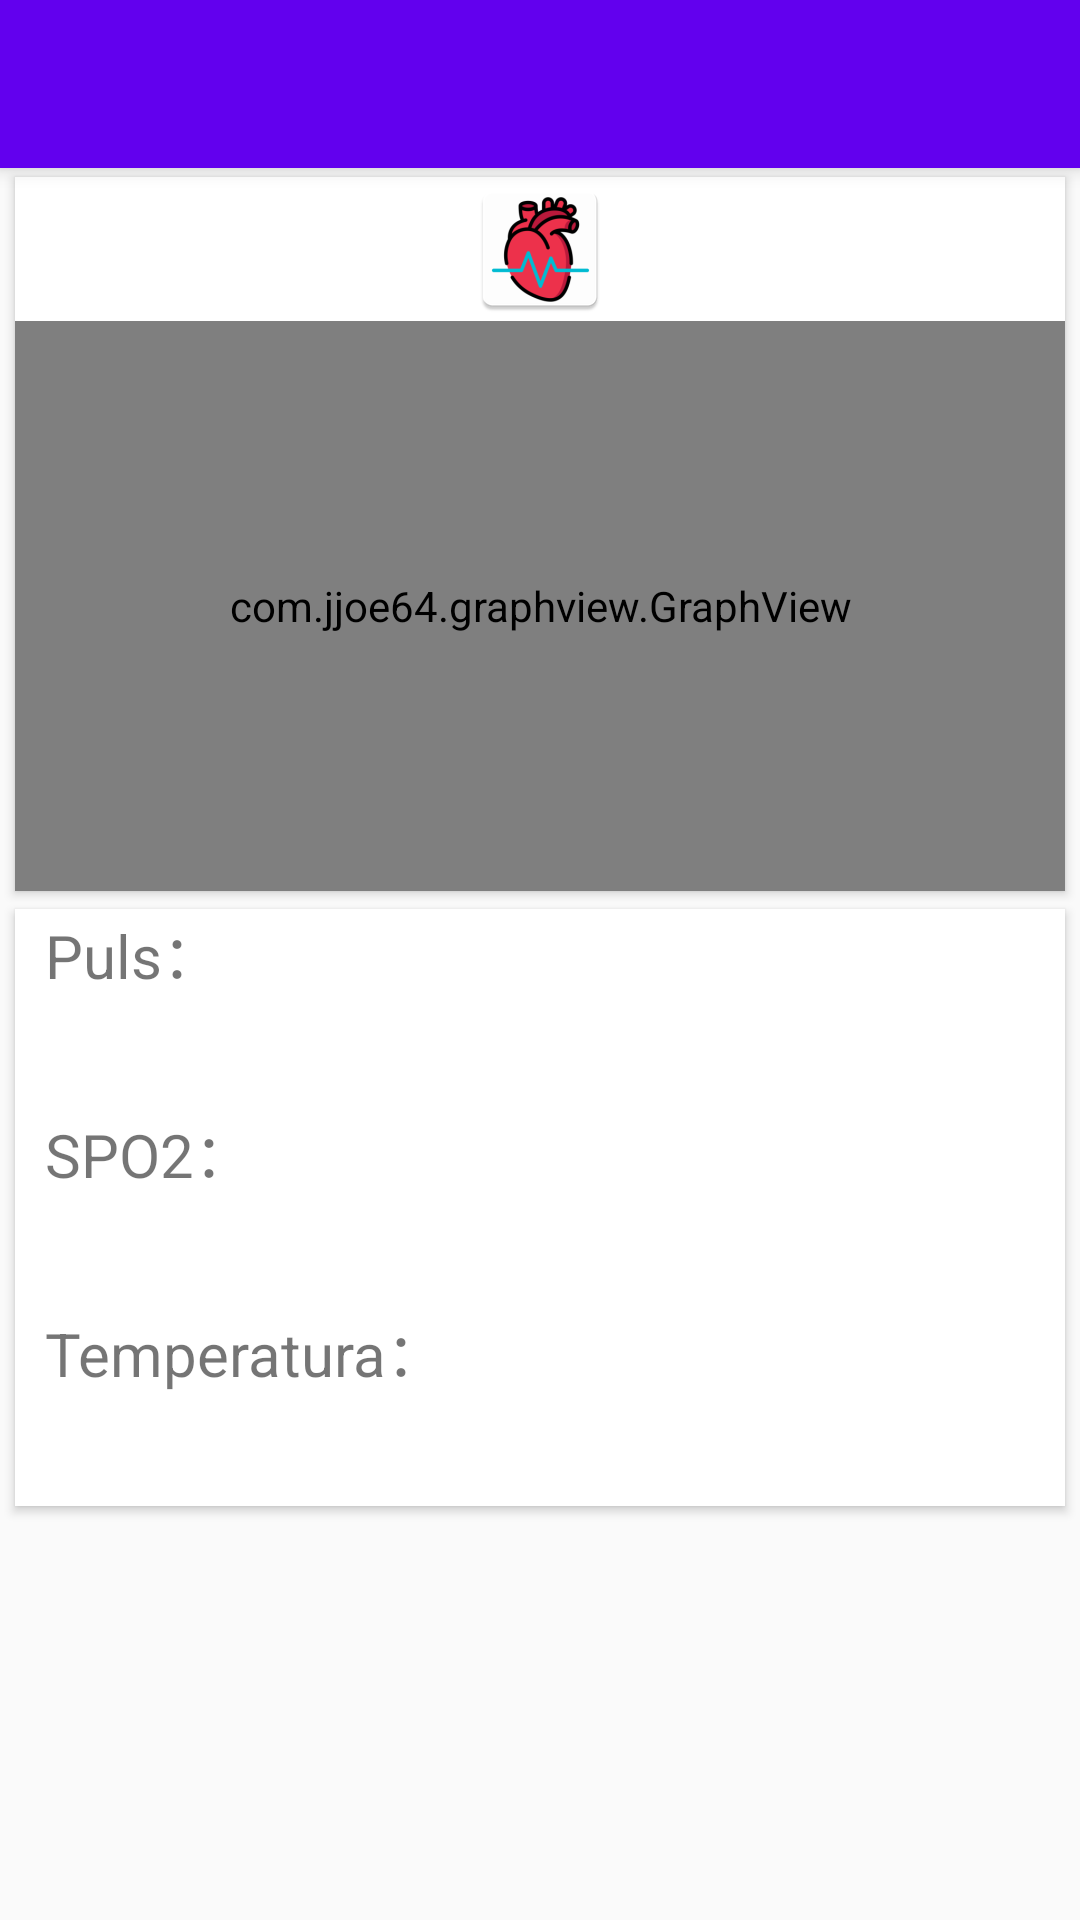

The Android layout XML behind this screen, and the referenced resources:
<!-- AndroidManifest.xml: activity theme AppTheme.NoActionBar -->
<!-- res/layout/activity_main.xml -->
<?xml version="1.0" encoding="utf-8"?>
<androidx.drawerlayout.widget.DrawerLayout xmlns:android="http://schemas.android.com/apk/res/android"
    xmlns:app="http://schemas.android.com/apk/res-auto"
    xmlns:tools="http://schemas.android.com/tools"
    android:layout_width="match_parent"
    android:layout_height="match_parent"
    android:id="@+id/drawer_layout"
    android:gravity="center_horizontal"
    android:orientation="vertical"
    app:layout_behavior="@string/appbar_scrolling_view_behavior"
    tools:context="MainActivity"

    tools:openDrawer="start">

    <LinearLayout
        android:layout_width="match_parent"
        android:layout_height="match_parent"
        android:gravity="center_horizontal"
        android:orientation="vertical">

        <androidx.appcompat.widget.Toolbar
            android:id="@+id/Toolbar"
            android:layout_width="match_parent"
            android:layout_height="?attr/actionBarSize"
            android:background="@color/purple_500"
            android:elevation="4dp"
            android:theme="@style/ThemeOverlay.AppCompat.Dark.ActionBar"
            app:popupTheme="@style/ThemeOverlay.AppCompat.Light" />

        <androidx.cardview.widget.CardView
            android:layout_width="354dp"
            android:layout_height="wrap_content"
            app:cardBackgroundColor="@color/white"
            app:cardCornerRadius="0dp"
            app:cardElevation="2dp"
            app:cardUseCompatPadding="true"
            app:contentPadding="0dp">

            <LinearLayout
                android:layout_width="match_parent"
                android:layout_height="wrap_content"
                android:gravity="center"
                android:orientation="vertical">

                <ImageView
                    android:id="@+id/imageView"
                    android:layout_width="223dp"
                    android:gravity="center"
                    android:layout_height="wrap_content"
                    android:src="@mipmap/ic_image2" />












                <com.jjoe64.graphview.GraphView
                    android:id="@+id/mGraph"
                    android:layout_width="350dp"
                    android:layout_height="190dp"
                    android:paddingTop="15dp"
                    android:paddingBottom="15dp" />

            </LinearLayout>
        </androidx.cardview.widget.CardView>

        <androidx.cardview.widget.CardView
            android:layout_width="wrap_content"
            android:layout_height="wrap_content"
            app:cardBackgroundColor="@color/white"
            app:cardCornerRadius="0dp"
            app:cardElevation="2dp"
            app:cardUseCompatPadding="true">

            <LinearLayout
                android:layout_width="wrap_content"
                android:layout_height="wrap_content"
                android:orientation="vertical">

                <TextView
                    android:id="@+id/textView2"

                    android:layout_width="175dp"
                    android:layout_height="wrap_content"
                    android:layout_marginBottom="5dp"
                    android:paddingStart="10dp"
                    android:paddingLeft="10dp"
                    android:text="Puls："
                    android:textSize="20sp" />


                <TextView
                    android:id="@+id/mBeatRate"
                    android:layout_width="350dp"
                    android:layout_height="wrap_content"
                    android:layout_marginBottom="5dp"
                    android:maxLines="3"
                    android:paddingStart="10dp"
                    android:paddingLeft="10dp"
                    android:text=""
                    android:textColor="@android:color/black"
                    android:textSize="20sp" />

                <TextView
                    android:id="@+id/textView3"
                    android:layout_width="350dp"
                    android:layout_height="wrap_content"
                    android:layout_marginBottom="5dp"
                    android:paddingStart="10dp"
                    android:paddingLeft="10dp"
                    android:text="SPO2："
                    android:textSize="20sp" />

                <TextView
                    android:id="@+id/mSPOVal"
                    android:layout_width="350dp"
                    android:layout_height="wrap_content"
                    android:layout_marginBottom="5dp"
                    android:maxLines="3"
                    android:paddingStart="10dp"
                    android:paddingLeft="10dp"
                    android:text=""
                    android:textColor="@android:color/black"
                    android:textSize="20sp" />

                <TextView
                    android:id="@+id/textView4"
                    android:layout_width="350dp"
                    android:layout_height="wrap_content"
                    android:layout_marginBottom="5dp"
                    android:paddingStart="10dp"
                    android:paddingLeft="10dp"
                    android:text="Temperatura："
                    android:textSize="20sp" />

                <TextView
                    android:id="@+id/mTemp"
                    android:layout_width="350dp"
                    android:layout_height="wrap_content"
                    android:layout_marginBottom="5dp"
                    android:maxLines="3"
                    android:paddingStart="10dp"
                    android:paddingLeft="10dp"
                    android:text=""
                    android:textColor="@android:color/black"
                    android:textSize="20sp" />

            </LinearLayout>

        </androidx.cardview.widget.CardView>

        <FrameLayout
            android:id="@+id/fragment_container"
            android:layout_width="match_parent"
            android:layout_height="match_parent" />
    </LinearLayout>

    <com.google.android.material.navigation.NavigationView
        android:id="@+id/nav_view"
        android:layout_width="wrap_content"
        android:layout_height="match_parent"
        android:layout_gravity="start"
        app:headerLayout="@layout/nav_header"
        app:menu="@menu/drawer_menu" />
</androidx.drawerlayout.widget.DrawerLayout>
<!-- res/layout/nav_header.xml (included above) -->
<?xml version="1.0" encoding="utf-8"?>
<LinearLayout xmlns:android="http://schemas.android.com/apk/res/android"
    android:layout_width="match_parent"
    android:layout_height="200dp"
    android:background="@color/purple_500"
    android:gravity="bottom"
    android:orientation="vertical"
    android:padding="16dp"
    android:theme="@style/ThemeOverlay.AppCompat.Dark">

    <ImageView
        android:id="@+id/profileImage"
        android:layout_width="wrap_content"
        android:layout_height="wrap_content"
        android:paddingTop="16dp"
        />

    <TextView
        android:layout_width="match_parent"
        android:layout_height="wrap_content"
        android:paddingTop="16dp"
        android:id="@+id/profileName"
        android:textAppearance="@style/TextAppearance.AppCompat.Body1" />

</LinearLayout>
<!-- resources referenced by this layout -->
<resources>
  <!-- mipmap ic_image2: png bitmap (mipmap-hdpi, 3949 bytes) -->
  <style name="AppTheme.NoActionBar">
          <item name="windowActionBar">false</item>
          <item name="windowNoTitle">true</item>
      </style>
  <!-- not gathered from this repository: default colours our renderer supplied (Android Studio template values) -->
  <color name="purple_500">#FF6200EE</color>
  <color name="white">#FFFFFFFF</color>
</resources>
